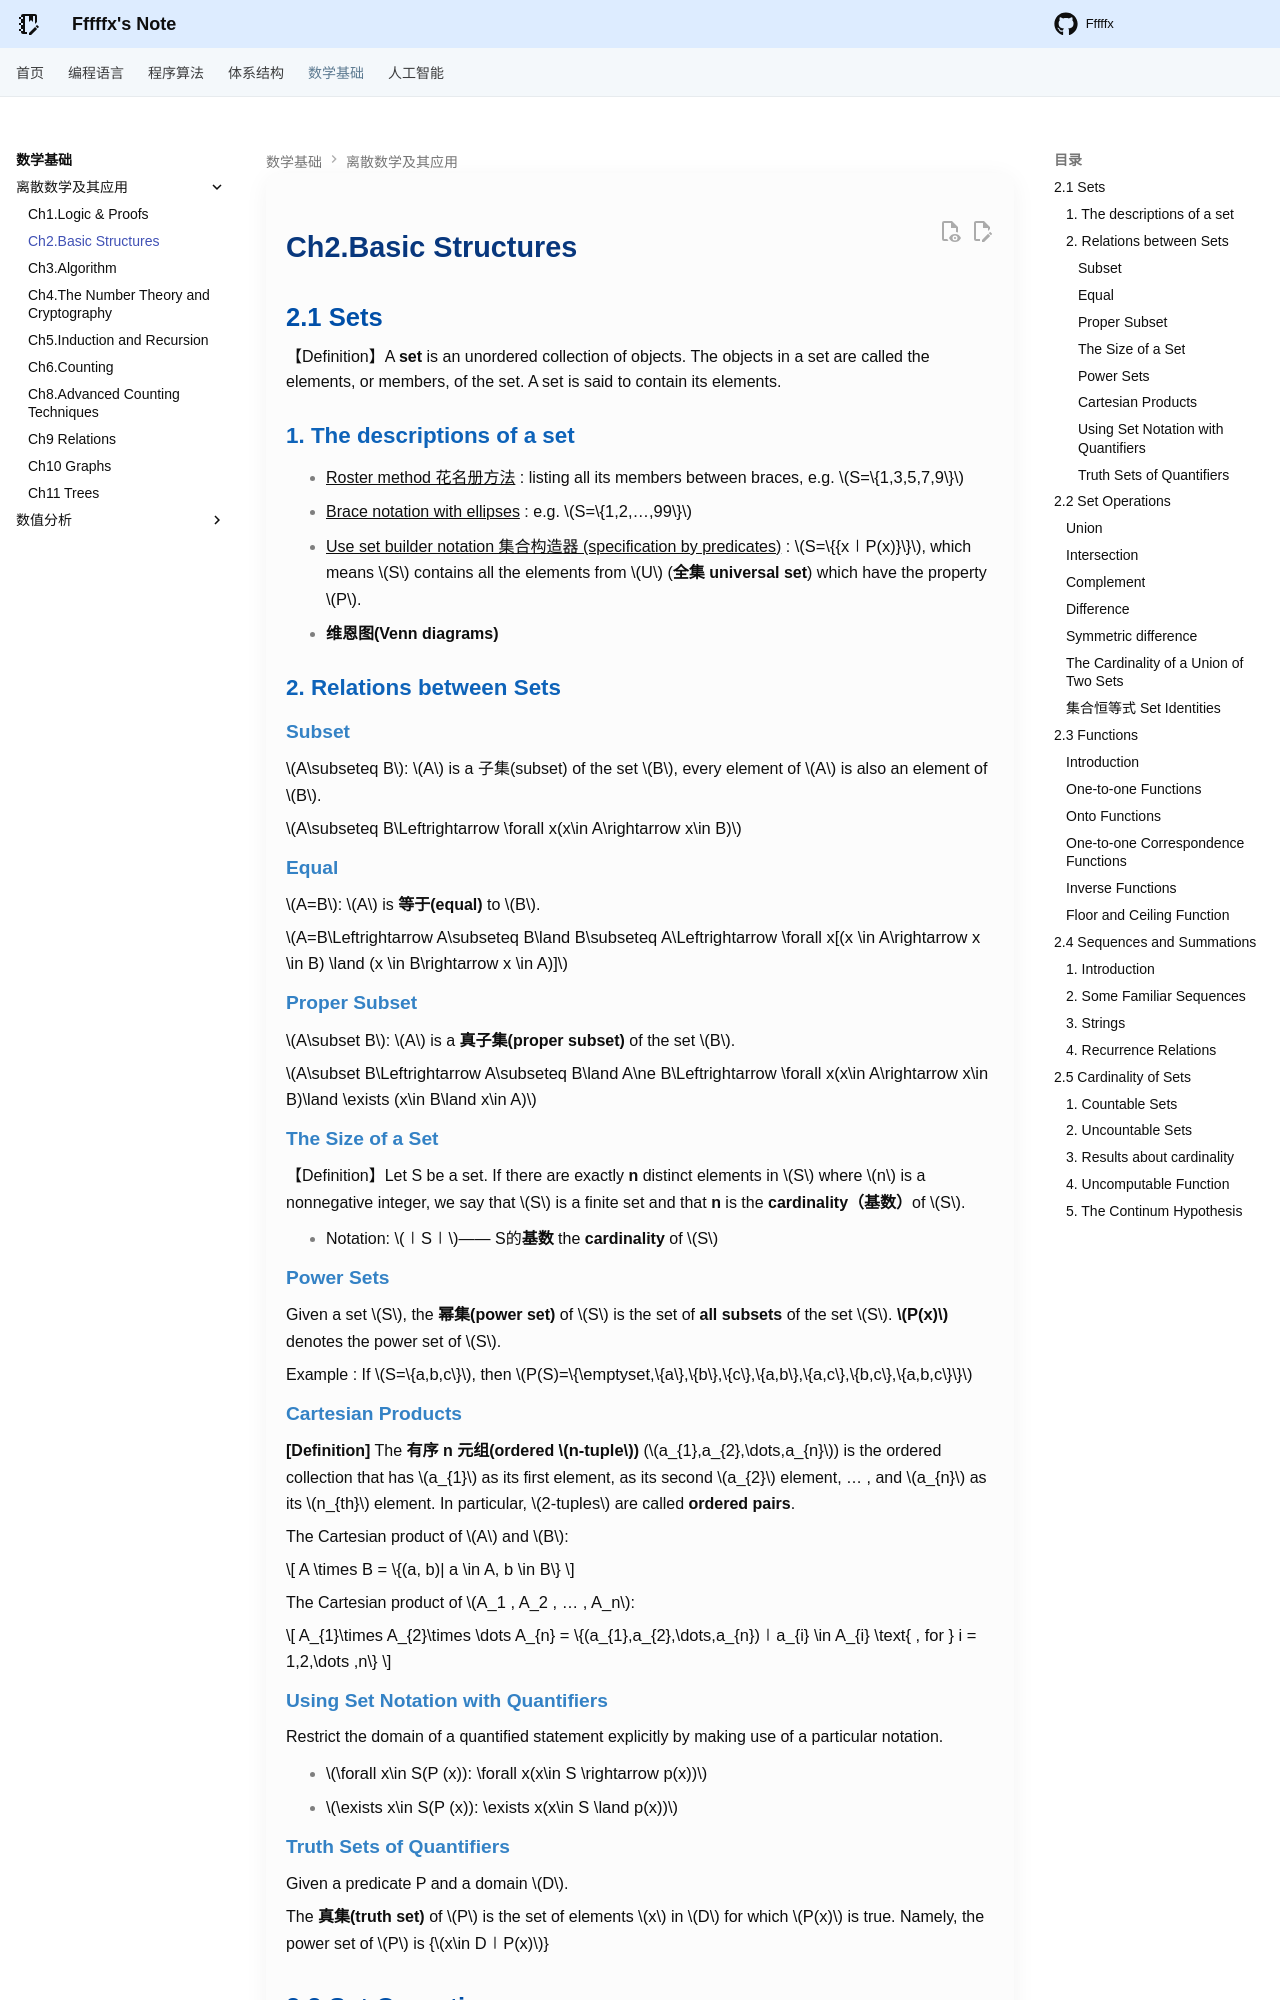

repository: Fffffx0618/PsyBlog · page: Math/DM/Chap2.html · generator: mkdocs

# Ch2.Basic Structures

## 2.1 Sets

【Definition】A **set** is an unordered collection of objects. The objects in a set are called the elements, or members, of the set. A set is said to contain its elements.

### 1. The descriptions of a set

- <u>Roster method 花名册方法</u> : listing all its members between braces, e.g. $S=\{1,3,5,7,9\}$
- <u>Brace notation with ellipses</u> : e.g. $S=\{1,2,…,99\}$
- <u>Use set builder notation 集合构造器 (specification by predicates)</u> : $S=\{{x∣P(x)}\}$, which means $S$ contains all the elements from $U$ (**全集 universal set**) which have the property $P$.
- **维恩图(Venn diagrams)**

### 2. Relations between Sets

#### Subset

$A\subseteq B$: $A$ is a 子集(subset) of the set $B$,  every element of $A$ is also an element of $B$.

$A\subseteq B\Leftrightarrow  \forall x(x\in A\rightarrow x\in B)$

#### Equal

$A=B$: $A$ is **等于(equal)** to $B$.

$A=B\Leftrightarrow A\subseteq B\land B\subseteq A\Leftrightarrow  \forall x[(x \in A\rightarrow  x \in B) \land  (x \in B\rightarrow  x \in A)]$

#### Proper Subset

$A\subset B$: $A$ is a **真子集(proper subset)** of the set $B$.

$A\subset B\Leftrightarrow A\subseteq B\land A\ne B\Leftrightarrow  \forall x(x\in A\rightarrow x\in B)\land \exists (x\in B\land x\in A)$

#### The Size of a Set 

【Definition】Let S be a set. If there are exactly **n** distinct elements in $S$ where $n$ is a nonnegative integer, we say that $S$ is a finite set and that **n** is the **cardinality（基数）**of $S$.

*  Notation:  $∣S∣$—— S的**基数** the **cardinality** of $S$

#### Power Sets

Given a set $S$, the **幂集(power set)** of $S$ is the set of **all subsets** of the set $S$. **$P(x)$** denotes the power set of $S$.

Example : If $S=\{a,b,c\}$, then $P(S)=\{\emptyset,\{a\},\{b\},\{c\},\{a,b\},\{a,c\},\{b,c\},\{a,b,c\}\}$

#### Cartesian Products

**[Definition]** The **有序 n 元组(ordered $n-tuple$)** ($a_{1},a_{2},\dots,a_{n}$) is the ordered collection that has $a_{1}$ as its first element,  as its second $a_{2}$ element, … , and $a_{n}$ as its $n_{th}$ element. In particular, $2-tuples$ are called **ordered pairs**.

The Cartesian product of $A$ and $B$: 

$$
A \times B = \{(a, b)| a \in A, b \in B\}
$$

The Cartesian product of $A_1 , A_2 , … , A_n$: 

$$
A_{1}\times A_{2}\times \dots A_{n} = \{(a_{1},a_{2},\dots,a_{n})∣a_{i} \in A_{i} \text{ , for } i = 1,2,\dots ,n\}
$$

#### Using Set Notation with Quantifiers 

Restrict the domain of a quantified statement explicitly by making use of a particular notation. 

* $\forall x\in S(P (x)):    \forall x(x\in S \rightarrow  p(x))$
* $\exists x\in S(P (x)):    \exists  x(x\in S \land  p(x))$

#### Truth Sets of Quantifiers

Given a predicate P and a domain $D$. 

The **真集(truth set)** of $P$ is the set of elements $x$ in $D$ for which $P(x)$ is true. Namely, the power set of $P$ is {$x\in D∣P(x)$}

## 2.2  Set Operations

#### Union

$A∪B=${$x∣x\in A \lor x\in B$}

#### Intersection

$A∩B=${$x∣x\in A\land x\in B$}

Note : Two sets are called disjoint if their intersection is the empty set,namely $A∩B = Ø$
